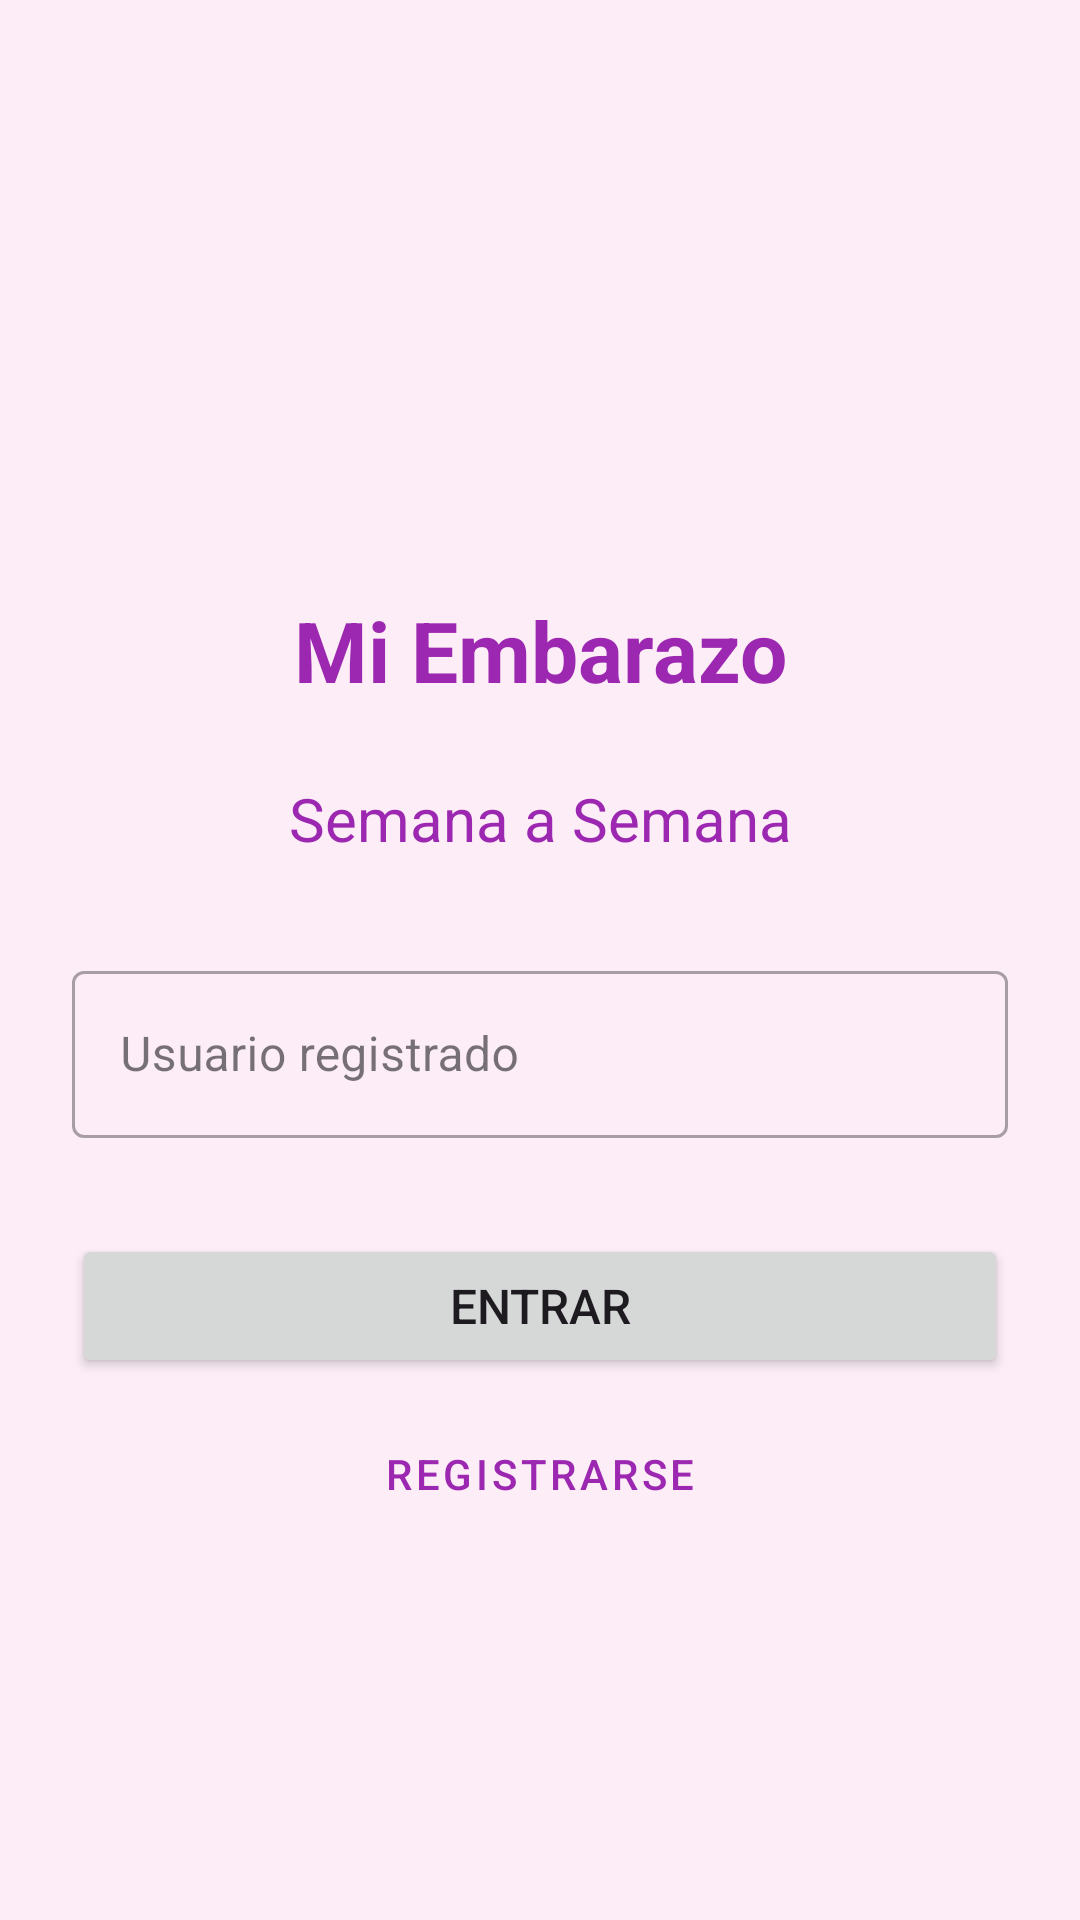

Write the Android layout XML for this screen, with the resource values it uses.
<!-- AndroidManifest.xml: application theme Theme.MiEmbarazoSemanaASemana -->
<!-- res/layout/fragment_login.xml -->
<?xml version="1.0" encoding="utf-8"?>
<androidx.core.widget.NestedScrollView xmlns:android="http://schemas.android.com/apk/res/android"
    xmlns:app="http://schemas.android.com/apk/res-auto"
    android:layout_width="match_parent"
    android:layout_height="match_parent"
    android:fillViewport="true"
    android:background="#FCEDF7">

    <LinearLayout
        android:layout_width="match_parent"
        android:layout_height="wrap_content"
        android:orientation="vertical"
        android:gravity="center_horizontal"
        android:padding="24dp">

        <ImageView
            android:layout_width="150dp"
            android:layout_height="150dp"
            android:src="@drawable/ic_launcher_foreground"
            android:layout_marginBottom="24dp"
            android:contentDescription="Logo de la aplicación" />

        <TextView
            android:layout_width="match_parent"
            android:layout_height="wrap_content"
            android:text="Mi Embarazo"
            android:textSize="28sp"
            android:textStyle="bold"
            android:textColor="#9C27B0"
            android:gravity="center"
            android:layout_marginBottom="24dp" />

        <TextView
            android:layout_width="match_parent"
            android:layout_height="wrap_content"
            android:text="Semana a Semana"
            android:textSize="20sp"
            android:textColor="#9C27B0"
            android:gravity="center"
            android:layout_marginBottom="32dp" />

        <com.google.android.material.textfield.TextInputLayout
            android:layout_width="match_parent"
            android:layout_height="wrap_content"
            android:layout_marginBottom="16dp"
            style="@style/Widget.MaterialComponents.TextInputLayout.OutlinedBox">

            <com.google.android.material.textfield.TextInputEditText
                android:id="@+id/editUsuarioLogin"
                android:layout_width="match_parent"
                android:layout_height="wrap_content"
                android:hint="Usuario registrado"
                android:inputType="text" />
        </com.google.android.material.textfield.TextInputLayout>

        <FrameLayout
            android:layout_width="match_parent"
            android:layout_height="wrap_content"
            android:layout_marginTop="16dp">

            <Button
                android:id="@+id/btnLogin"
                android:layout_width="match_parent"
                android:layout_height="wrap_content"
                android:text="Entrar"
                android:padding="12dp"
                android:textSize="16sp" />

            <ProgressBar
                android:id="@+id/progressBar"
                android:layout_width="36dp"
                android:layout_height="36dp"
                android:layout_gravity="center"
                android:visibility="gone" />
        </FrameLayout>

        <Button
            android:id="@+id/btnIrARegistro"
            android:layout_width="match_parent"
            android:layout_height="wrap_content"
            android:text="Registrarse"
            android:layout_marginTop="8dp"
            style="@style/Widget.MaterialComponents.Button.OutlinedButton" />
    </LinearLayout>
</androidx.core.widget.NestedScrollView>
<!-- resources referenced by this layout -->
<resources>
  <style name="Theme.MiEmbarazoSemanaASemana" parent="Base.Theme.MiEmbarazoSemanaASemana" />
  <style name="Base.Theme.MiEmbarazoSemanaASemana" parent="Theme.Material3.DayNight.NoActionBar">
          
          
          <item name="colorPrimary">#9C27B0</item>
          <item name="colorPrimaryVariant">#6A1B9A</item>
          <item name="colorOnPrimary">#FFFFFF</item>
      </style>
</resources>
